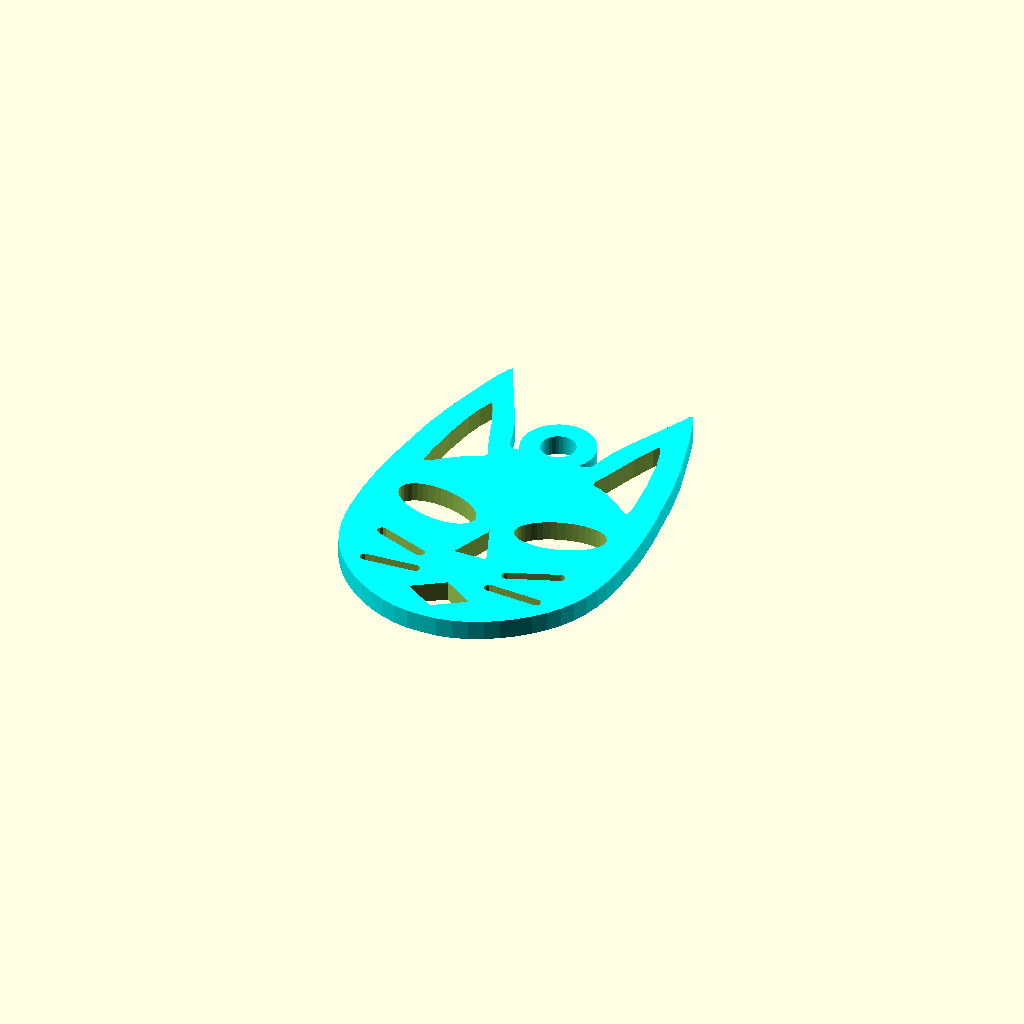
Cell 1: rendered with the file's own defaults.
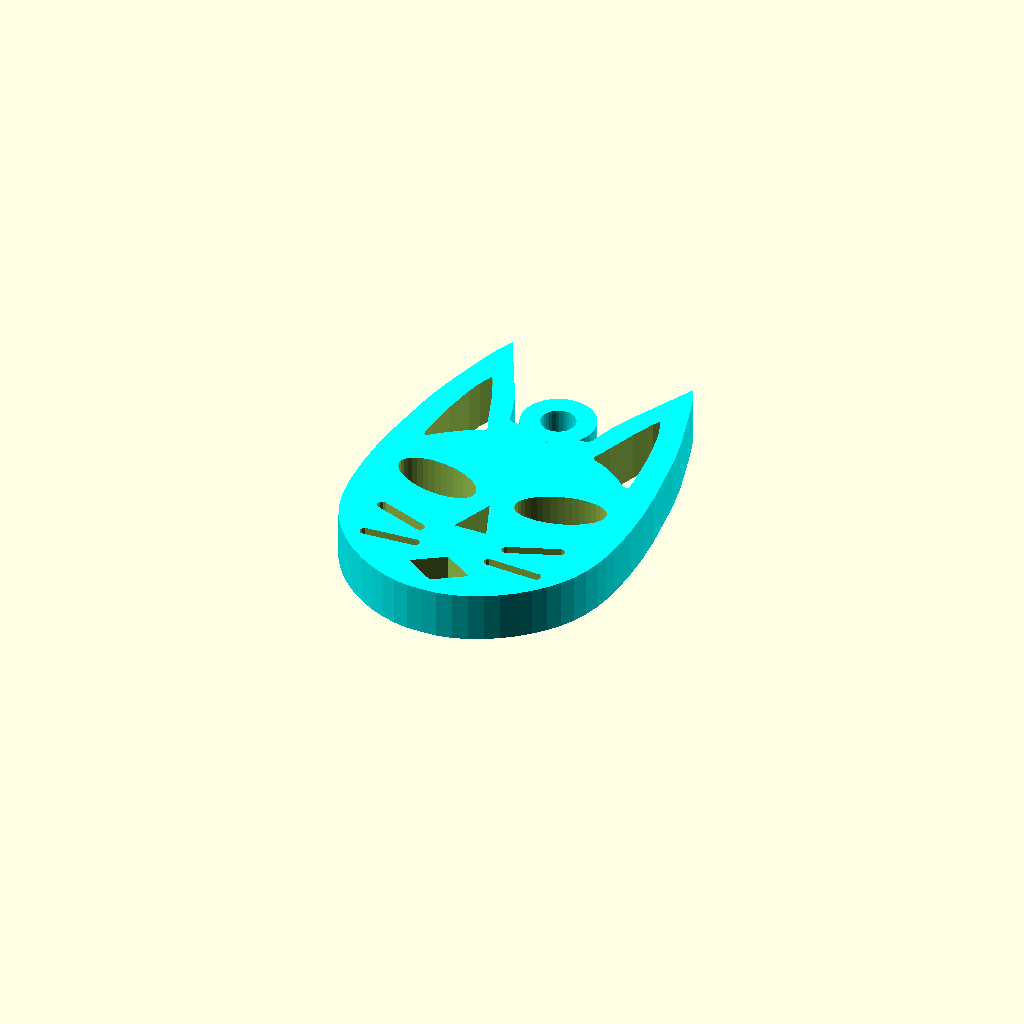
Cell 2: the same model with Ht = 5.
All cells are drawn from one camera (rotation 55°, 0°, 25°, orthographic, colour scheme Cornfield), so only the parameter changes between them.
The OpenSCAD source (scadFiles/1748268/2723704.scad):
//Customizable Remix of Key-kitty Key Ring

//9/1/2016  By: David Bunch

//Remixed from: http://www.thingiverse.com/thing:51350

//

//1. Height of Key Ring (3.5 Original)

Ht = 2;             //[.2:.2:5]



//2. Diameter of Key Ring Hole (2.87 Original)

Hole_ID = 3.5;      //[2.5:.25:6]



//3. Thickness around Key Ring Hole (1.07 Original)

Thk = 2.0;          //[1:.2:3]



//4. Add Text to Key Ring

AddText = "no";        //[yes,no]



//5. Text to Add to Key Ring

Name = "Cat";       //Text to Add



//6. Text Height to use

Ft_Size = 5;        //[3:.2:7]



//7. Font

Ft_Name = "Liberation Sans";    //[Liberation Mono, Liberation Sans, Liberation Sans Narrow,Liberation Serif]



//8. Font Style

Ft_Style = "Bold";           //[Narrow, Narrow Italic, Narrow Bold, Italic, Bold, Bold Italic]



//9. Thickness of Text above Key Ring

Text_Ht = .5;       //[.2:.1:2]



//10. Text Y Offset

Text_Y_Offset = 8;         //[4:.2:12]



//11. Character Spacing

Text_Spacing = 1; //[.5:.1:2]



/* [Hidden] */

//Diameter of Eyes (8.94 Original)

Eye_OD = 9;         //[5:.5:12]



//Scale of Eyes in Y-axis to make oval

Eye_Scale_Y = .5;   //[.2:.05:1]



//Rotation of Oval Eyes

Eye_Rot = 15;       //[0:1:30]

Whisker_OD = 1;     //[.7:.1:2] (.77 Original)

Whisker_Res = 10;   //Originally 24;



Ft_Type = str(Ft_Name,":style=",Ft_Style);              //Create complete Font Style



Hole_OD = Hole_ID + (2 * Thk);      //Outer Diameter of Key Ring Hole

Hole_Rad = Hole_ID / 2;

Hole_OD_Res = (round(((Hole_OD * 3.14)/4) / .7)*4);     //About .7mm segments

Eye_OD_Res = (round(((Eye_OD * 3.14)/4) / .7)*4);       //Resolution of Eyes, about .7mm segments

echo(Hole_OD_Res = Hole_OD_Res);

echo(Eye_OD_Res = Eye_OD_Res);



echo(Ft_Type = Ft_Type);

module CatOutline()

{

    union()

    {

        color("cyan")

        {

            linear_extrude(height = Ht, center = false, convexity = 10)polygon(points = 

            [[-2.82,-0.23],[-3.35,-0.29],[-3.82,-0.27],[-4.02,-0.2],[-4.1,-0.16],

            [-4.18,-0.1],[-4.32,0.06],[-4.43,0.25],[-4.7,1.26],[-5.3,3.2],

            [-6.08,4.92],[-9.53,11.82],[-10.2,10.43],[-10.7,8.97],[-11.55,6],

            [-12.36,3.03],[-12.99,0.02],[-13.81,-6.09],[-14.06,-9.16],[-14.13,-12.23],

            [-13.98,-15.33],[-13.79,-16.87],[-13.5,-18.4],[-13.07,-19.88],[-12.48,-21.3],

            [-11.7,-22.63],[-10.77,-23.87],[-9.72,-25],[-8.56,-26.03],[-7.31,-26.95],

            [-5.97,-27.73],[-4.56,-28.38],[-3.09,-28.87],[-1.57,-29.15],[-0.03,-29.19],

            [1.51,-29.15],[3.03,-28.87],[4.5,-28.38],[5.91,-27.73],[7.25,-26.95],

            [8.5,-26.03],[9.65,-25],[10.71,-23.87],[11.64,-22.63],[12.41,-21.3],

            [13.01,-19.88],[13.44,-18.4],[13.73,-16.87],[13.92,-15.33],[14.07,-12.23],

            [14,-9.16],[13.75,-6.09],[12.93,0.02],[12.3,3.03],[11.49,6],

            [10.64,8.97],[10.14,10.43],[9.47,11.82],[6.03,4.95],[5.26,3.24],

            [4.65,1.31],[4.38,0.3],[4.28,0.09],[4.15,-0.07],[4.08,-0.13],

            [3.99,-0.19],[3.8,-0.26],[3.58,-0.29],[3.34,-0.3],[2.82,-0.24],

            [1.89,-0.11],[0.95,-0.03],[0,0],[-0.95,-0.03],[-1.89,-0.1],

            [-2.82,-0.23]]);

            translate([0,Hole_Rad,0])

            {

                difference()

                {

                    cylinder(d=Hole_OD,h=Ht,$fn=Hole_OD_Res);

                    translate([0,0,-1])

                    cylinder(d=Hole_ID,h=Ht+2,$fn=Hole_OD_Res);

                }

            }

        }

        if (AddText == "yes")

        {

            translate([0,-Text_Y_Offset,Ht-.1])

            color("red")

            linear_extrude(height = Text_Ht + .1) {

            {

                text(Name, size = Ft_Size, halign = "center",spacing = Text_Spacing, font = Ft_Type);

            }

        }

        }

    }

}

module Ear()

{

    translate([0,0,-1])

    linear_extrude(height = Ht+2, center = false, convexity = 10)polygon(points = 

    [[8.9,5.8],[8.46,5.1],[8.16,4.32],[7.51,2.79],[6.39,-0.35],

    [5.78,-1.89],[5.68,-2.09],[5.65,-2.19],[5.64,-2.29],[5.64,-2.34],

    [5.65,-2.39],[5.7,-2.48],[5.76,-2.57],[5.84,-2.64],[6.01,-2.75],

    [6.21,-2.82],[6.61,-2.96],[7.35,-3.32],[8.03,-3.81],[9.39,-4.77],

    [9.98,-5.31],[10.34,-5.56],[10.54,-5.67],[10.59,-5.68],[10.62,-5.68],

    [10.64,-5.67],[10.66,-5.67],[10.68,-5.65],[10.72,-5.62],[10.75,-5.57],

    [10.77,-5.52],[10.8,-5.42],[10.8,-5.21],[10.8,-4.79],[10.76,-3.96],

    [10.44,-0.65],[9.9,2.63],[9.48,4.24]]);

}

module Whiskers()

{

//Top Whisker to the Right

    hull()

    {

        translate([4.57,-19.83,-1])

        cylinder(d=Whisker_OD,h=Ht+2,$fn=Whisker_Res);

        translate([9.41,-18,-1])

        cylinder(d=Whisker_OD,h=Ht+2,$fn=Whisker_Res);

    }

//Bottom Whisker to the Right

    hull()

    {

        translate([3.9,-22.36,-1])

        cylinder(d=Whisker_OD,h=Ht+2,$fn=Whisker_Res);

        translate([9.07,-22.68,-1])

        cylinder(d=Whisker_OD,h=Ht+2,$fn=Whisker_Res);

    }

}

module Eye()

{

    translate([6.5,-11.7,-1])

    rotate([0,0,Eye_Rot])                           //Rotate a little

    scale([1,Eye_Scale_Y,1])                        //Make eye thinner in the vertical

    cylinder(d=Eye_OD,h=Ht+2,$fn=Eye_OD_Res);       //Right Eye

}

difference()

{

    CatOutline();



    Whiskers();                         //Right Whiskers

    mirror([1,0,0])

    Whiskers();                         //Left Whiskers



    translate([0,-25.3,-1])

    scale([1.5,1,1])

    cylinder(d=4.2,h=Ht+2,$fn=4);       //Mouth 



    translate([0,-16.75,-1])

    scale([1,1.5,1])

    rotate([0,0,90])

    cylinder(d=3.9,h=Ht+2,$fn=3);       //Nose



    Eye();                              //Right Eye

    mirror([1,0,0])

    Eye();                              //Left Eye



    Ear();                              //Right Ear

    mirror([1,0,0])

    Ear();                              //Left Ear

}
Parameter table extracted from the source (name, type, default, range or options):
Ht: number, default 2, range 0.2 to 5, step 0.2
Hole_ID: number, default 3.5, range 2.5 to 6, step 0.25
Thk: number, default 2, range 1 to 3, step 0.2
AddText: string, default "no", options "yes", "no"
Name: string, default "Cat"
Ft_Size: number, default 5, range 3 to 7, step 0.2
Ft_Name: string, default "Liberation Sans", options "Liberation Mono", "Liberation Sans", "Liberation Sans Narrow", "Liberation Serif"
Ft_Style: string, default "Bold", options "Narrow", "Narrow Italic", "Narrow Bold", "Italic", "Bold", "Bold Italic"
Text_Ht: number, default 0.5, range 0.2 to 2, step 0.1
Text_Y_Offset: number, default 8, range 4 to 12, step 0.2
Text_Spacing: number, default 1, range 0.5 to 2, step 0.1
